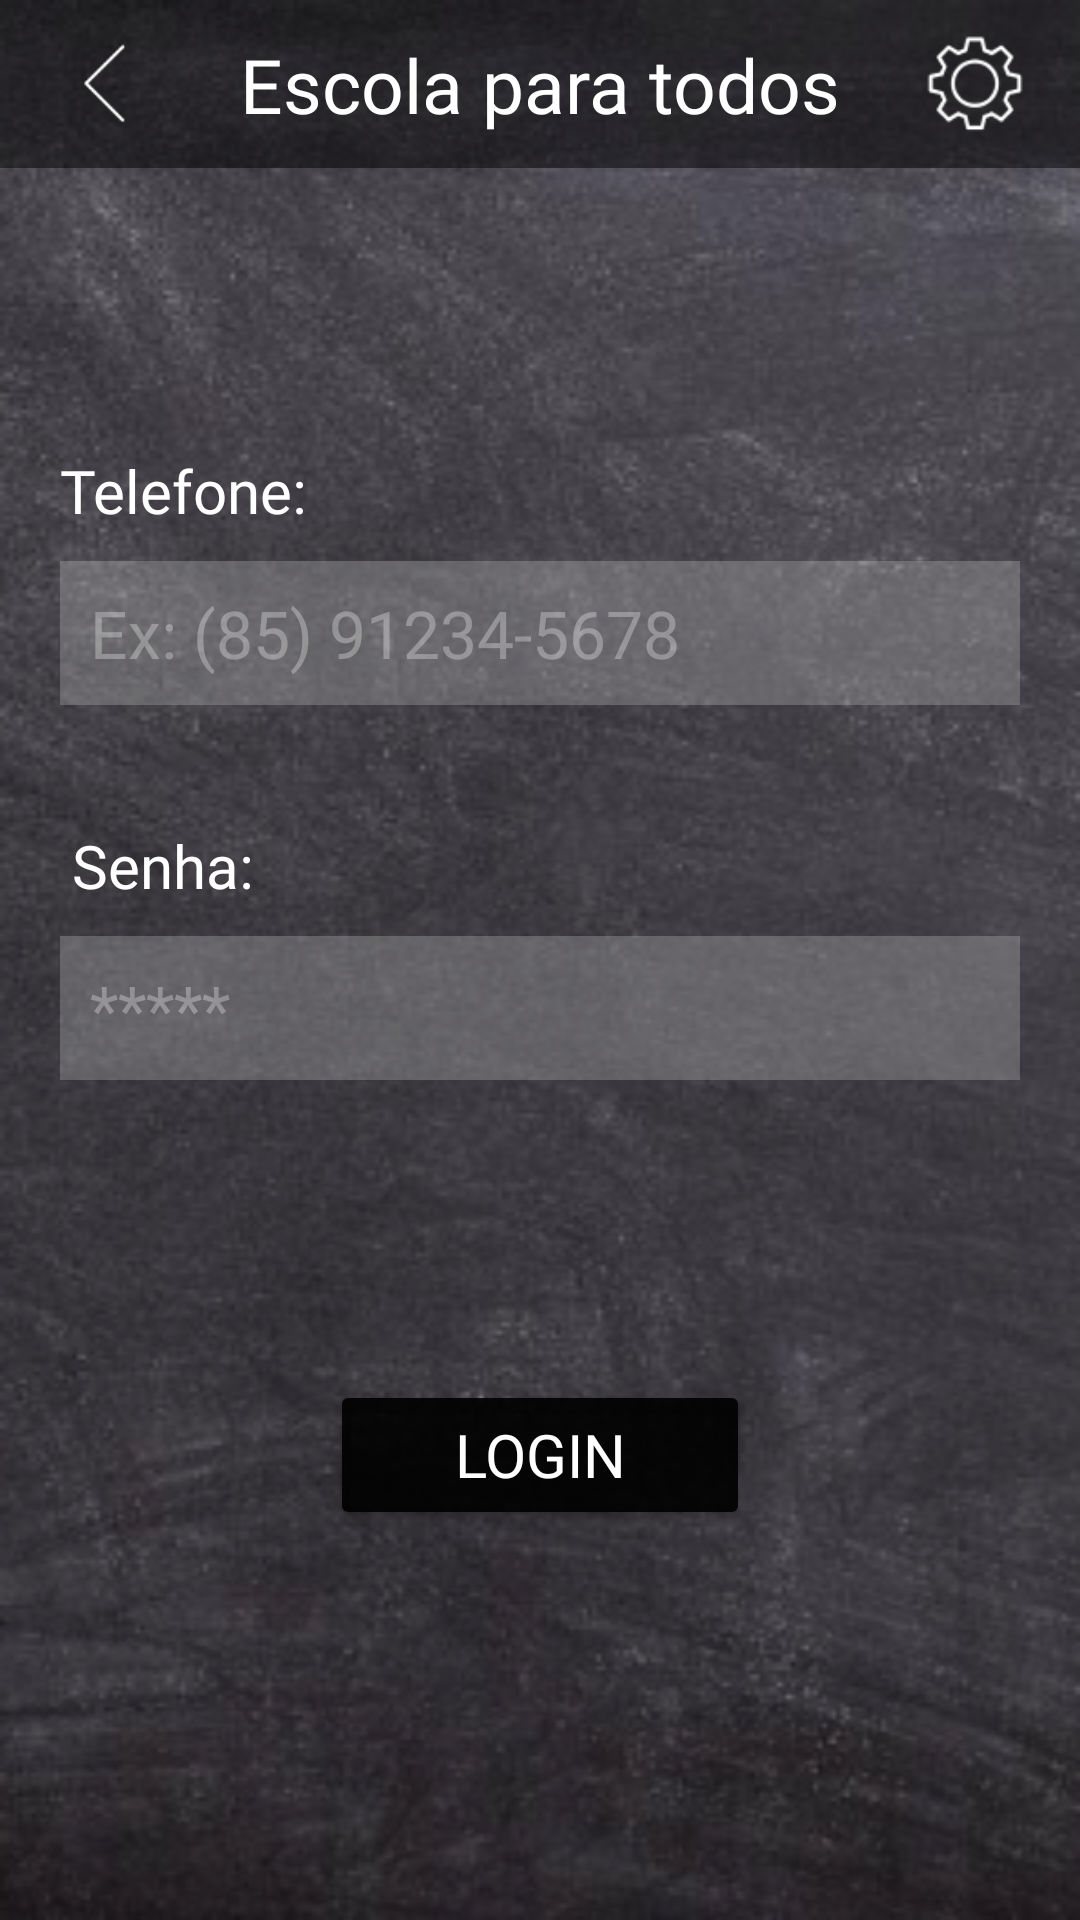

Write the Android layout XML for this screen, with the resource values it uses.
<!-- AndroidManifest.xml: application theme Theme.EscolaParaTodos -->
<!-- res/layout/activity_login_screen.xml -->
<?xml version="1.0" encoding="utf-8"?>
<androidx.constraintlayout.widget.ConstraintLayout xmlns:android="http://schemas.android.com/apk/res/android"
    xmlns:app="http://schemas.android.com/apk/res-auto"
    xmlns:tools="http://schemas.android.com/tools"
    android:layout_width="match_parent"
    android:layout_height="match_parent"
    tools:context=".LoginScreen"
    android:background="@drawable/background">
    <include layout="@layout/toolbar" />


    <EditText
        android:id="@+id/campoSenha"
        android:layout_width="match_parent"
        android:layout_height="48dp"
        android:layout_marginStart="20dp"
        android:layout_marginTop="10dp"
        android:layout_marginEnd="20dp"
        android:background="#4dc4c4c4"
        android:ems="10"
        android:fontFamily="@font/chawp"
        android:hint="*****"
        android:inputType="textPassword"
        android:paddingStart="10dp"
        android:text=""
        android:textSize="22sp"
        android:textColor="@color/white"
        android:textColorHint="#4dffffff"
        app:layout_constraintEnd_toEndOf="parent"
        app:layout_constraintHorizontal_bias="0.0"
        app:layout_constraintStart_toStartOf="parent"
        app:layout_constraintTop_toBottomOf="@+id/aluno" />

    <TextView
        android:id="@+id/textView4"
        android:layout_width="wrap_content"
        android:layout_height="wrap_content"
        android:layout_marginStart="20dp"
        android:layout_marginTop="150dp"
        android:fontFamily="@font/chawp"
        android:text="@string/telefone"
        android:textColor="@color/white"
        android:textSize="20sp"
        app:layout_constraintStart_toStartOf="parent"
        app:layout_constraintTop_toTopOf="parent" />
    <EditText
        android:id="@+id/campoTelefone"
        android:layout_width="match_parent"
        android:layout_height="48dp"
        android:layout_marginStart="20dp"
        android:layout_marginTop="10dp"
        android:layout_marginEnd="20dp"
        android:background="#4dc4c4c4"
        android:ems="10"
        android:fontFamily="@font/chawp"
        android:hint="Ex: (85) 91234-5678"
        android:inputType="phone"
        android:paddingStart="10dp"
        android:text=""
        android:textSize="22sp"
        android:textColor="@color/white"
        android:textColorHint="#4dffffff"
        app:layout_constraintEnd_toEndOf="parent"
        app:layout_constraintStart_toStartOf="parent"
        app:layout_constraintTop_toBottomOf="@+id/textView4" />

    <TextView
        android:id="@+id/aluno"
        android:layout_width="wrap_content"
        android:layout_height="wrap_content"
        android:layout_marginStart="24dp"
        android:layout_marginTop="40dp"
        android:fontFamily="@font/chawp"
        android:text="@string/senha"
        android:textColor="@color/white"
        android:textSize="20sp"
        app:layout_constraintStart_toStartOf="parent"
        app:layout_constraintTop_toBottomOf="@+id/campoTelefone" />

    <Button
        android:id="@+id/btnLogin"
        android:layout_width="match_parent"
        android:layout_height="50dp"
        android:layout_marginStart="110dp"
        android:layout_marginTop="100dp"
        android:layout_marginEnd="110dp"
        android:backgroundTint="#e6000000"
        android:fontFamily="@font/chawp"
        android:text="@string/login"
        android:textSize="20sp"
        app:cornerRadius="20dp"
        android:textColor="@color/white"
        app:layout_constraintEnd_toEndOf="parent"
        app:layout_constraintStart_toStartOf="parent"
        app:layout_constraintTop_toBottomOf="@+id/campoSenha"
        app:strokeColor="@color/white"
        app:strokeWidth="1dp" />


</androidx.constraintlayout.widget.ConstraintLayout>
<!-- res/layout/toolbar.xml (included above) -->
<?xml version="1.0" encoding="utf-8"?>
<androidx.constraintlayout.widget.ConstraintLayout xmlns:android="http://schemas.android.com/apk/res/android"
    xmlns:app="http://schemas.android.com/apk/res-auto"
    xmlns:tools="http://schemas.android.com/tools"
    android:layout_width="match_parent"
    android:layout_height="match_parent">
    <androidx.appcompat.widget.Toolbar
        android:id="@+id/toolbar"
        android:layout_width="match_parent"
        android:layout_height="?attr/actionBarSize"
        android:background="#000000"
        android:alpha="0.50"
        tools:ignore="MissingConstraints">

    </androidx.appcompat.widget.Toolbar>

    <TextView
        android:id="@+id/textView7"
        android:layout_width="wrap_content"
        android:layout_height="wrap_content"
        android:fontFamily="@font/chawp"
        android:text="@string/logoToolbar"
        android:textColor="@color/white"
        android:textSize="25sp"
        app:layout_constraintBottom_toBottomOf="@+id/toolbar"
        app:layout_constraintEnd_toEndOf="@+id/toolbar"
        app:layout_constraintStart_toStartOf="parent"
        app:layout_constraintTop_toTopOf="@+id/toolbar" />

    <ImageView
        android:id="@+id/imgConfig"
        android:layout_width="50dp"
        android:layout_height="50dp"
        android:layout_marginEnd="10dp"
        android:padding="5dp"
        android:tooltipText="Configurações"
        app:layout_constraintBottom_toBottomOf="@+id/toolbar"
        app:layout_constraintEnd_toEndOf="@+id/toolbar"
        app:layout_constraintTop_toTopOf="parent"
        app:srcCompat="@drawable/config" />

    <ImageView
        android:id="@+id/imgVoltar"
        android:layout_width="50dp"
        android:layout_height="50dp"
        android:layout_marginStart="10dp"
        android:padding="10dp"
        android:tooltipText="Voltar"
        app:layout_constraintBottom_toBottomOf="@+id/toolbar"
        app:layout_constraintStart_toStartOf="parent"
        app:layout_constraintTop_toTopOf="parent"
        app:srcCompat="@drawable/voltar" />

</androidx.constraintlayout.widget.ConstraintLayout>
<!-- resources referenced by this layout -->
<resources>
  <color name="white">#FFFFFFFF</color>
  <!-- drawable background: png bitmap (drawable, 146070 bytes) -->
  <!-- drawable config: png bitmap (drawable, 1955 bytes) -->
  <!-- drawable voltar: png bitmap (drawable, 532 bytes) -->
  <string name="login">Login</string>
  <string name="logoToolbar">Escola para todos</string>
  <string name="senha">Senha:</string>
  <string name="telefone">Telefone:</string>
  <style name="Theme.EscolaParaTodos" parent="Theme.MaterialComponents.DayNight.DarkActionBar">
          
          <item name="colorPrimary">@color/purple_500</item>
          <item name="colorPrimaryVariant">@color/purple_700</item>
          <item name="colorOnPrimary">@color/white</item>
          
          <item name="colorSecondary">@color/teal_200</item>
          <item name="colorSecondaryVariant">@color/teal_700</item>
          <item name="colorOnSecondary">@color/black</item>
          
          <item name="android:statusBarColor" tools:targetApi="l">?attr/colorPrimaryVariant</item>
          
      </style>
  <color name="purple_500">#000000</color>
  <color name="purple_700">#000000</color>
  <color name="teal_200">#33000000</color>
  <color name="teal_700">#FF018786</color>
  <color name="black">#FF000000</color>
</resources>
